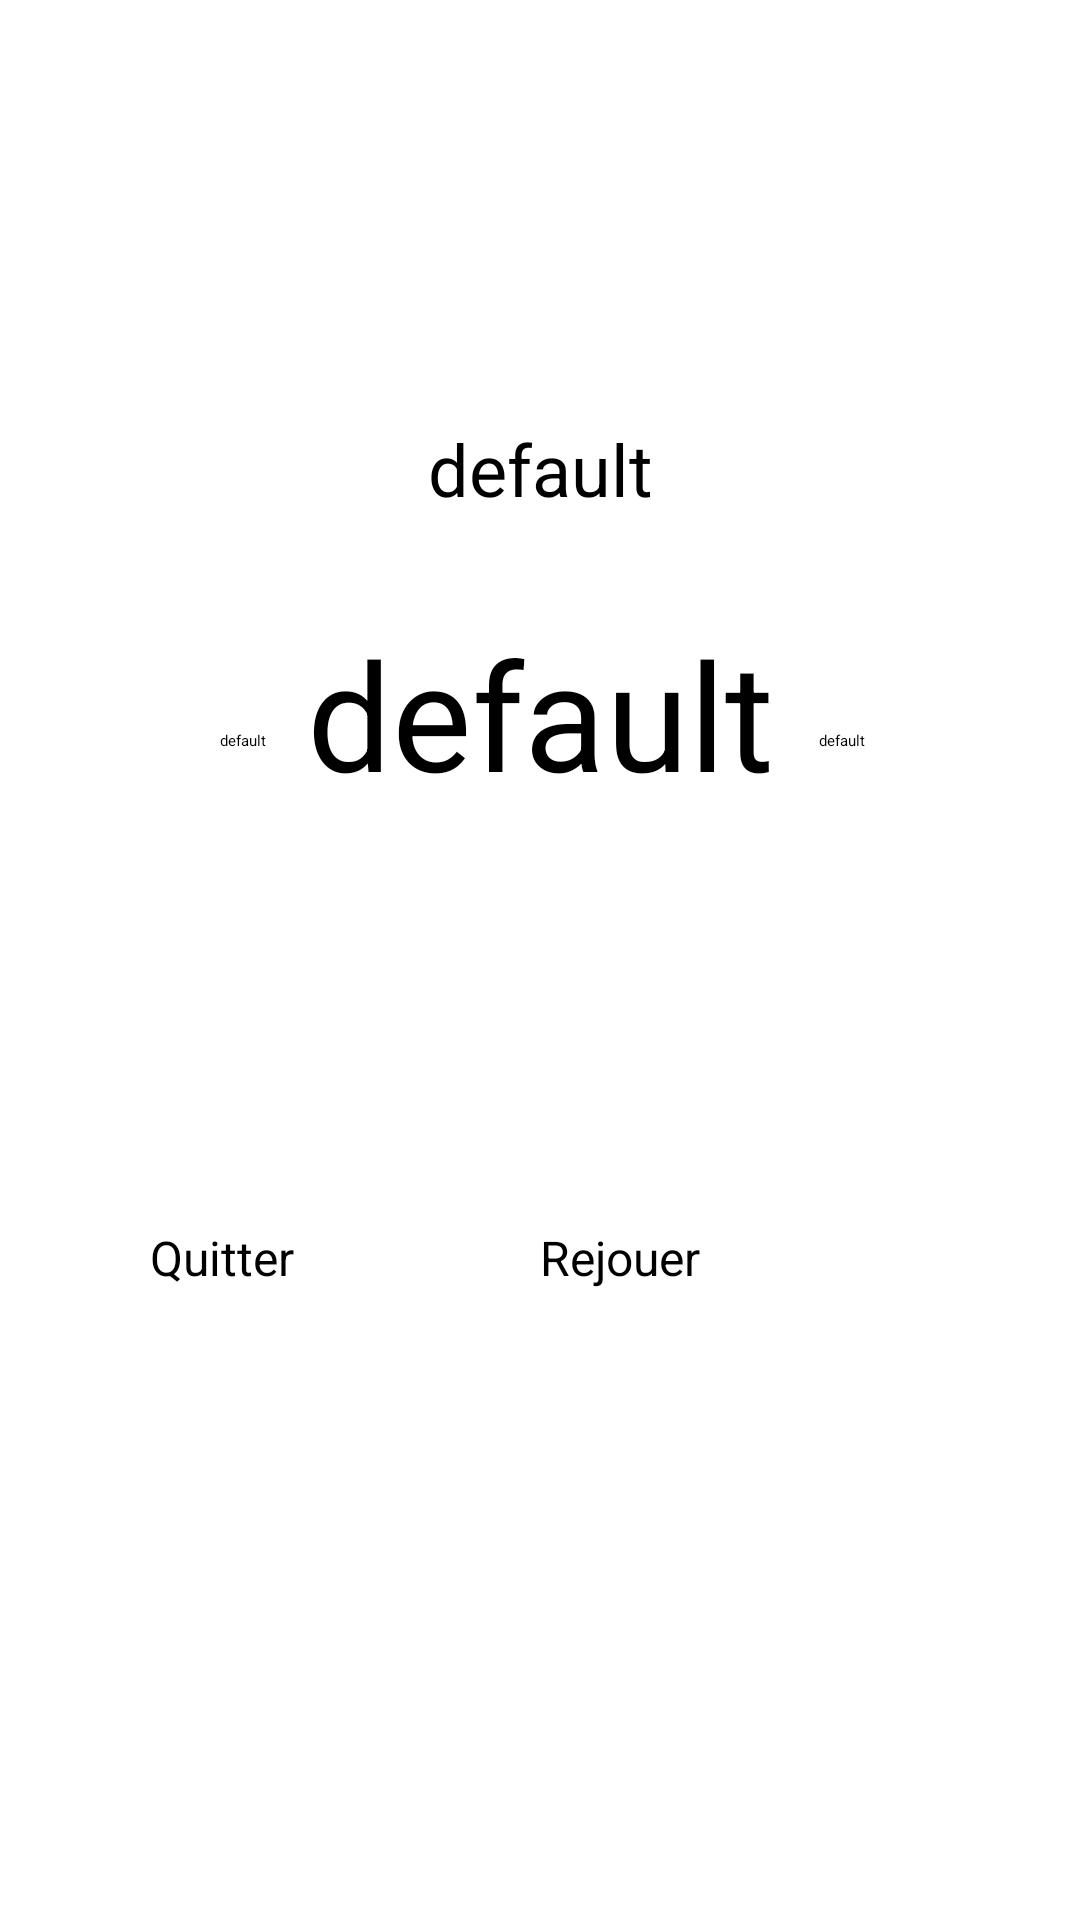

Reconstruct the res/layout file that produces this screen, plus the resources it refers to.
<!-- AndroidManifest.xml: application theme Theme.Wordle -->
<!-- res/layout/activity_result.xml -->
<?xml version="1.0" encoding="utf-8"?>
<androidx.constraintlayout.widget.ConstraintLayout xmlns:android="http://schemas.android.com/apk/res/android"
    xmlns:app="http://schemas.android.com/apk/res-auto"
    xmlns:tools="http://schemas.android.com/tools"
    android:id="@+id/main"
    android:layout_width="match_parent"
    android:layout_height="match_parent"
    tools:context=".ResultActivity">

    <Button
        android:id="@+id/btn_quit"
        android:layout_width="150dp"
        android:layout_marginStart="40dp"
        android:layout_marginBottom="200dp"
        android:onClick="quit"
        style="@style/bouton_quit"
        android:text="@string/quit"
        android:textSize="16sp"
        app:layout_constraintBottom_toBottomOf="parent"
        app:layout_constraintStart_toStartOf="parent" />

    <Button
        android:id="@+id/btn_replay"
        style="@style/bouton_replay"
        android:layout_width="150dp"
        android:layout_marginEnd="40dp"
        android:layout_marginBottom="200dp"
        android:onClick="replay"
        android:text="@string/replay"
        android:textSize="16sp"
        app:layout_constraintBottom_toBottomOf="parent"
        app:layout_constraintEnd_toEndOf="parent" />

    <TextView
        android:id="@+id/txt_statut"
        android:layout_width="wrap_content"
        android:layout_height="wrap_content"
        android:layout_marginTop="140dp"
        android:text="@string/defaut"
        android:textAlignment="center"
        android:textSize="24sp"
        app:layout_constraintEnd_toEndOf="parent"
        app:layout_constraintStart_toStartOf="parent"
        app:layout_constraintTop_toTopOf="parent" />

    <TextView
        android:id="@+id/txt_mot"
        android:layout_width="wrap_content"
        android:layout_height="wrap_content"
        android:layout_marginTop="32dp"
        android:text="@string/defaut"
        android:textAlignment="center"
        android:textSize="50sp"
        app:layout_constraintEnd_toEndOf="parent"
        app:layout_constraintStart_toStartOf="parent"
        app:layout_constraintTop_toBottomOf="@+id/txt_statut" />

    <TextView
        android:id="@+id/txt_currentScore"
        android:layout_width="wrap_content"
        android:layout_height="wrap_content"
        android:layout_marginBottom="148dp"
        android:text="@string/defaut"
        android:textAlignment="center"
        app:layout_constraintBottom_toTopOf="@+id/btn_quit"
        app:layout_constraintEnd_toEndOf="parent"
        app:layout_constraintHorizontal_bias="0.213"
        app:layout_constraintStart_toStartOf="parent" />

    <TextView
        android:id="@+id/txt_BestScore"
        android:layout_width="wrap_content"
        android:layout_height="wrap_content"
        android:layout_marginBottom="148dp"
        android:text="@string/defaut"
        android:textAlignment="center"
        app:layout_constraintBottom_toTopOf="@+id/btn_replay"
        app:layout_constraintEnd_toEndOf="parent"
        app:layout_constraintHorizontal_bias="0.792"
        app:layout_constraintStart_toStartOf="parent" />
</androidx.constraintlayout.widget.ConstraintLayout>
<!-- resources referenced by this layout -->
<resources>
  <string name="defaut">default</string>
  <string name="quit">Quitter</string>
  <string name="replay">Rejouer</string>
  <style name="bouton_quit" parent="Widget.MaterialComponents.Button">
          <item name="android:backgroundTint">@color/red</item>
          <item name="android:layout_height">wrap_content</item>
          <item name="android:padding">10dp</item>
          <item name="cornerRadius">5dp</item>
      </style>
  <style name="bouton_replay" parent="Widget.MaterialComponents.Button">
          <item name="android:backgroundTint">@color/replay</item>
          <item name="android:layout_height">wrap_content</item>
          <item name="android:padding">10dp</item>
          <item name="cornerRadius">5dp</item>
      </style>
  <color name="red">#C52323</color>
  <color name="replay">#299E38</color>
</resources>
